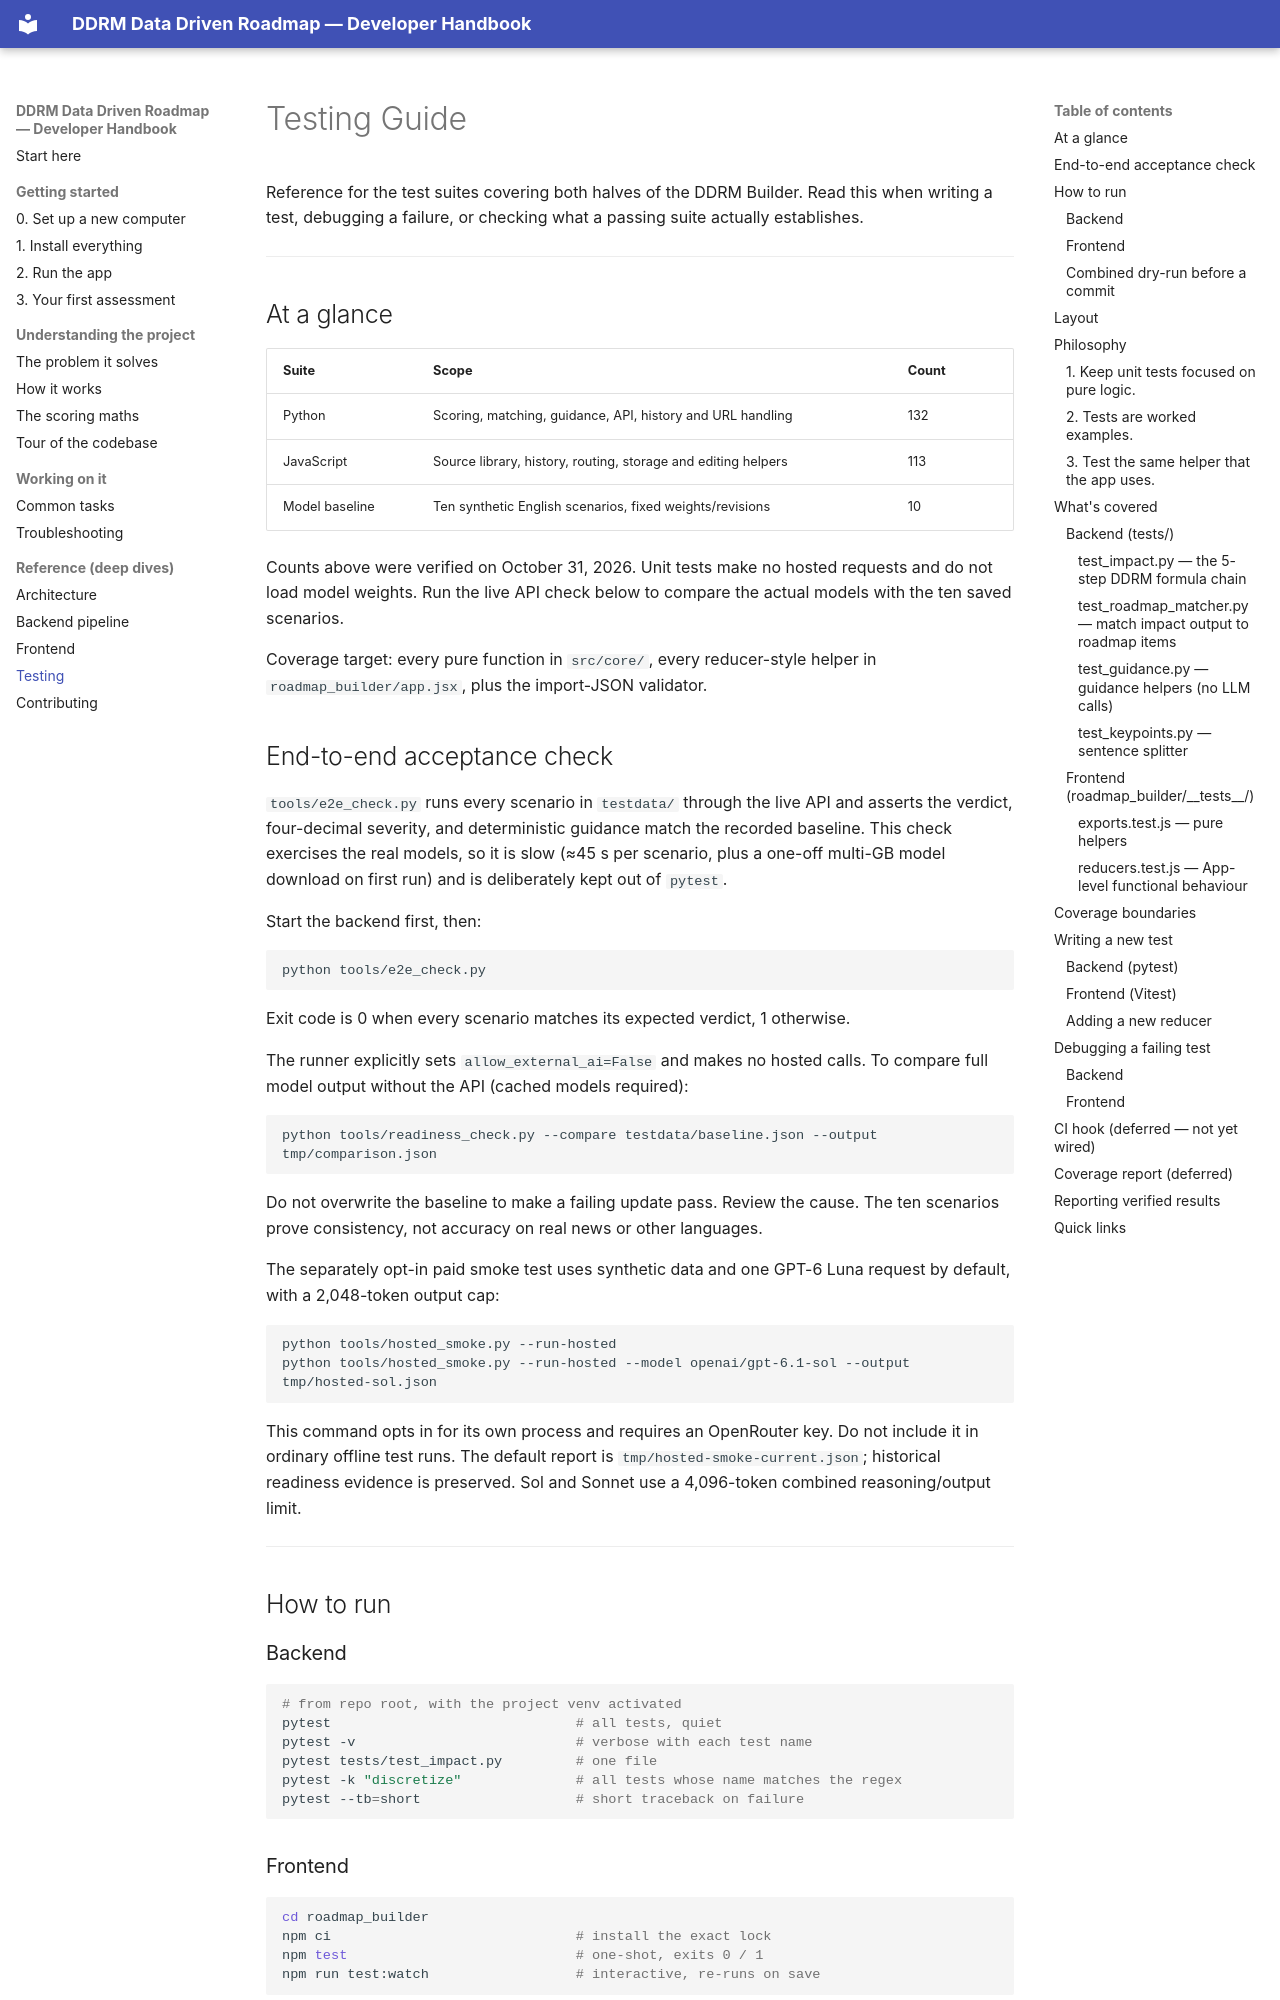

repository: krichpapath/data_driven_roadmap · page: TESTING/index.html · generator: mkdocs

# Testing Guide

Reference for the test suites covering both halves of the DDRM Builder.
Read this when writing a test, debugging a failure, or checking what a passing
suite actually establishes.

---

## At a glance

| Suite | Scope | Count |
| --- | --- | --- |
| Python | Scoring, matching, guidance, API, history and URL handling | 132 |
| JavaScript | Source library, history, routing, storage and editing helpers | 113 |
| Model baseline | Ten synthetic English scenarios, fixed weights/revisions | 10 |

Counts above were verified on October 31, 2026. Unit tests make no hosted
requests and do not load model weights. Run the live API check below to
compare the actual models with the ten saved scenarios.

Coverage target: every pure function in `src/core/`, every reducer-style
helper in `roadmap_builder/app.jsx`, plus the import-JSON validator.

## End-to-end acceptance check

`tools/e2e_check.py` runs every scenario in `testdata/` through the live API and
asserts the verdict, four-decimal severity, and deterministic guidance match
the recorded baseline. This check exercises the real models, so it is slow
(≈45 s per scenario, plus a one-off multi-GB model download on first run) and is
deliberately kept out of `pytest`.

Start the backend first, then:

```bash
python tools/e2e_check.py
```

Exit code is 0 when every scenario matches its expected verdict, 1 otherwise.

The runner explicitly sets `allow_external_ai=False` and makes no hosted
calls. To compare full model output without the API (cached models required):

```bash
python tools/readiness_check.py --compare testdata/baseline.json --output tmp/comparison.json
```

Do not overwrite the baseline to make a failing update pass. Review the cause.
The ten scenarios prove consistency, not accuracy on real news or other languages.

The separately opt-in paid smoke test uses synthetic data and one GPT-6 Luna
request by default, with a 2,048-token output cap:

```bash
python tools/hosted_smoke.py --run-hosted
python tools/hosted_smoke.py --run-hosted --model openai/gpt-6.1-sol --output tmp/hosted-sol.json
```

This command opts in for its own process and requires an OpenRouter key.
Do not include it in ordinary offline test runs.
The default report is `tmp/hosted-smoke-current.json`; historical readiness evidence
is preserved. Sol and Sonnet use a 4,096-token combined reasoning/output limit.

---

## How to run

### Backend

```bash
# from repo root, with the project venv activated
pytest                              # all tests, quiet
pytest -v                           # verbose with each test name
pytest tests/test_impact.py         # one file
pytest -k "discretize"              # all tests whose name matches the regex
pytest --tb=short                   # short traceback on failure
```
